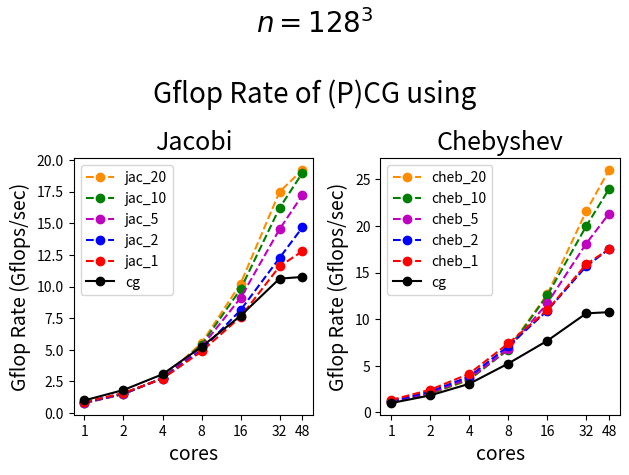
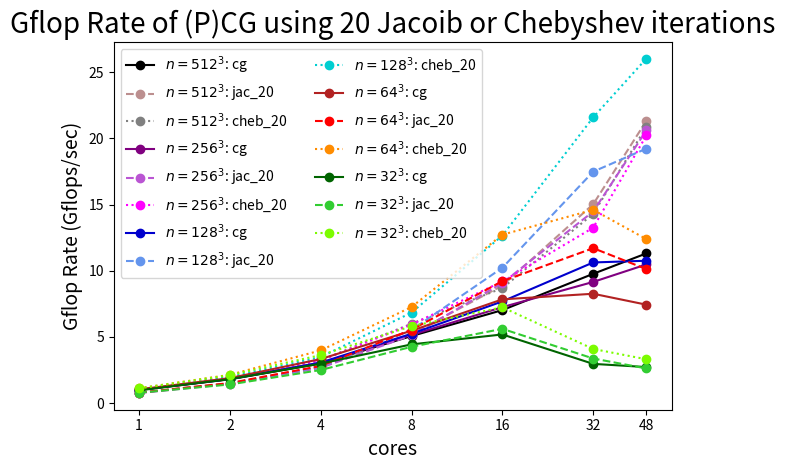
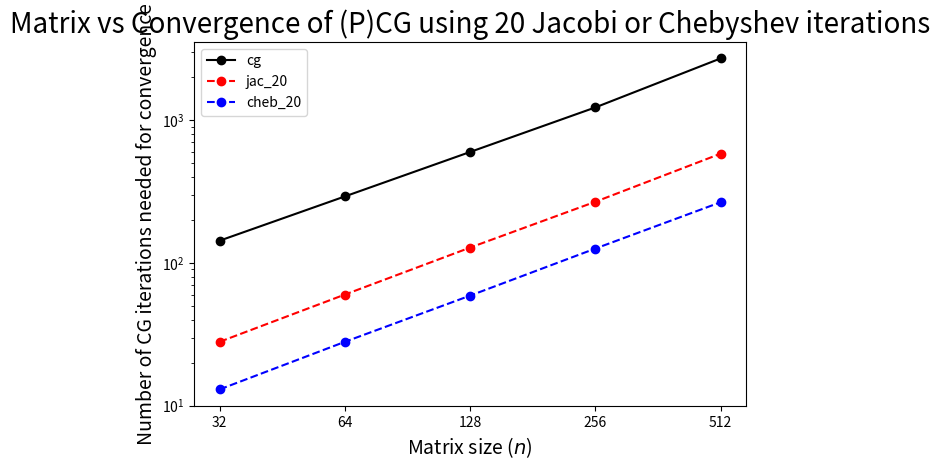
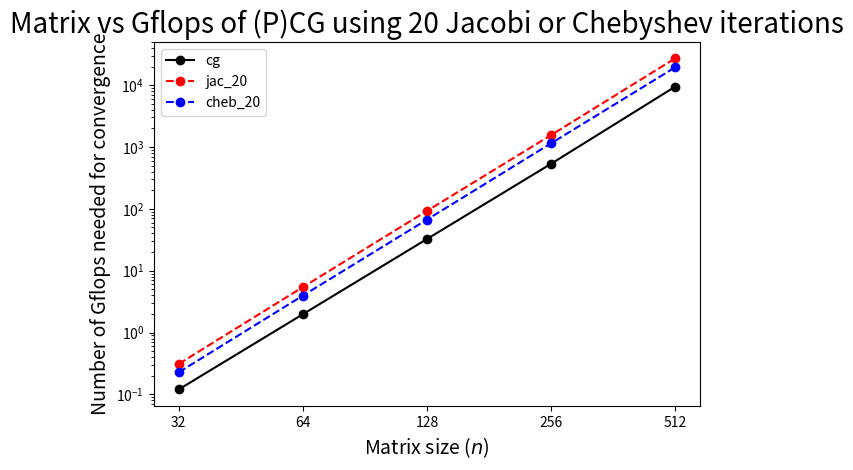

The matplotlib source for these figures, in order:
import matplotlib.pyplot as plt
import numpy as np
from matplotlib import colors as mcolors

def flops(function_name = "", nx = 32, ny = 32, nz = 32, cg_it = 1000, prec_it = 0):
    n = nx*ny*nz
    flp_init = 0.0
    flp_stencil3d = (6 + 7)*(nx - 2)*(ny - 2)*(nz - 2) + (5 + 6)*2*((nx - 2)*(ny - 2) +(nx - 2)*(nz - 2)+(nz - 2)*(ny - 2)) + (4 + 5)*4*((nx - 2)+ (ny - 2) + (nz - 2)) + (3 + 4)*8
    flp_axy = 1.0 * n
    flp_axpby = 3.0 * n
    flp_dot = 2.0 * n
    flp_copy = 0.0
    flp_explEV = 2.0 + 3.0*2.0 + 5.0 + 31.0 + 1.0
    flp_jac = 2.0 + (1.0 + flp_axy) + prec_it * (flp_stencil3d + 3.0*n)
    flp_cheb = 2.0 + 2.0 + 2.0 + 1.0 + 1.0 + (1.0 + flp_axy) + flp_stencil3d + (5.0 + flp_axpby) + prec_it * (1.0 + 3.0 + 3.0 + 4.0 * flp_axpby + flp_stencil3d + flp_copy)
    flp_cg = 1.0 + flp_dot + 1.0 + 3.0*flp_axpby + flp_stencil3d + flp_dot + 1.0
    flp_cgIntro = flp_stencil3d + flp_axpby + 2.0 * flp_init

    tot_flp_init = 2.0*flp_init
    tot_flp_stencil3d = (1.0 + 1.0*cg_it)*flp_stencil3d
    tot_flp_axy = cg_it*flp_axy
    tot_flp_axpby = (1.0 + 3.0*cg_it)*flp_axpby
    tot_flp_dot = 2.0*cg_it*flp_dot
    tot_flp_copy = 1.0*cg_it*flp_copy
    tot_flp_jac = 1.0*cg_it*flp_jac
    tot_flp_cheb = 1.0*cg_it*flp_cheb
    tot_flp_cg = flp_cgIntro + 1.0*cg_it*flp_cg
    tot_flp_jac = flp_cgIntro + 1.0*flp_init + cg_it*(flp_cg + flp_jac)
    tot_flp_cheb = flp_cgIntro + 1.0*flp_init + flp_explEV + cg_it*(flp_cg + flp_cheb)
    if function_name == "init":
        flp = tot_flp_init
    elif function_name == "apply_stencil3d":
        flp = tot_flp_stencil3d
    elif function_name == "axy":
        flp = tot_flp_axy
    elif function_name == "axpby":
        flp = tot_flp_axpby
    elif function_name == "dot":
        flp = tot_flp_dot 
    elif function_name == "copy":
        flp = tot_flp_copy
    elif function_name == "explicit_ev":
        flp = tot_flp_explEV
    elif function_name == "jac_method":
        flp = tot_flp_jac
    elif function_name == "cheb_method":
        flp = tot_flp_cheb
    elif function_name == "cg":
        flp = tot_flp_cg
    elif function_name == "pcg_jac":
        flp = tot_flp_jac
    elif function_name == "pcg_cheb":
        flp = tot_flp_cheb
    else:
        flp = 0
        print("no such a function, flops = 0 taken")
    Gflp = flp * 10**(-9)
    print(f'Gflp_{function_name}_{prec_it} = ', Gflp)
    return Gflp

def rate_per_core(lst, time_per_core):
    rate = np.zeros(len(time_per_core))
    for i in range(len(time_per_core)):
        rate[i] = lst[i] / time_per_core[i]
    return rate

def plot_flps(cores, cg, jac, cheb, title = ""):
    fig, ax = plt.subplots(1, 2) # 2 rows, 1 column, plot 1
    ax[0].plot(cores, jac[4], color = "darkorange", linestyle = '--', marker = 'o', label='jac_20')
    ax[0].plot(cores, jac[3], 'g--', marker = 'o', label='jac_10')
    ax[0].plot(cores, jac[2], 'm--', marker = 'o', label='jac_5')
    ax[0].plot(cores, jac[1], 'b--', marker = 'o', label='jac_2')
    ax[0].plot(cores, jac[0], 'r--', marker = 'o', label='jac_1')
    ax[0].plot(cores, cg, 'k-' , marker = 'o', label='cg')
    
    ax[0].set_xlabel("cores", fontsize = 14)
    #ax[0].set_xlim([-15,max(len(x),len(x_jac_1),len(x_jac_2),len(x_jac_5), len(x_jac_10))])
    ax[0].set_ylabel("Gflop Rate (Gflops/sec)", fontsize = 14)
    #ax[0].set_ylim([max(x[0],x_jac_1[0],x_jac_2[0], x_jac_5[0], x_jac_10[0]),max(x[-1],x_jac_1[-1],x_jac_2[-1], x_jac_5[-1], x_jac_10[-1])+1])
    #ax[0].set_yscale('log', base=10)
    ax[0].set_xscale('log', base=2)
    ax[0].set_xticks(cores, cores)
    ax[0].set_title(f'Jacobi', fontsize = 18)
    ax[0].legend()

    ax[1].plot(cores, cheb[4], color = "darkorange", linestyle = '--', marker = 'o', label='cheb_20')
    ax[1].plot(cores, cheb[3], 'g--', marker = 'o', label='cheb_10')
    ax[1].plot(cores, cheb[2], 'm--', marker = 'o', label='cheb_5')
    ax[1].plot(cores, cheb[1], 'b--', marker = 'o', label='cheb_2')
    ax[1].plot(cores, cheb[0], 'r--', marker = 'o', label='cheb_1')
    ax[1].plot(cores, cg, 'k-' , marker = 'o', label='cg')

    ax[1].set_xlabel("cores", fontsize = 14)
    #ax[1].set_xlim([-15,max(len(r),len(r_jac_1),len(r_jac_2),len(r_jac_5),len(r_jac_10))])
    ax[1].set_ylabel("Gflop Rate (Gflops/sec)", fontsize = 14)
    #ax[1].set_yscale('log', base=10)
    ax[1].set_xscale('log', base=2)
    ax[1].set_xticks(cores, cores)
    ax[1].set_title('Chebyshev', fontsize = 18)
    ax[1].legend()

    #plt.subplots_adjust(left=0.1, right=0.9, bottom=0.1, top=0.9, wspace=0.4, hspace=0.4)
    fig.suptitle(f'{title}\n\nGflop Rate of (P)CG using', fontsize = 20)
    fig.tight_layout()
    
    plt.show()
    fig.savefig('flopsRate_n=128^3.png')
    
def plot_20it_flps(cores, flpRate_cg, flpRate_jac, flpRate_cheb):
    fig, ax = plt.subplots(1, 1) # 2 rows, 1 column, plot 1
    legenda_cg = [r"$n=32^3$: cg ", r"$n=64^3$: cg ", r"$n=128^3$: cg ", r"$n=256^3$: cg ", r"$n=512^3$: cg "]
    legenda_jac = [r"$n=32^3$: jac_20", r"$n=64^3$: jac_20", r"$n=128^3$: jac_20", r"$n=256^3$: jac_20", r"$n=512^3$: jac_20"]
    legenda_cheb = [r"$n=32^3$: cheb_20", r"$n=64^3$: cheb_20", r"$n=128^3$: cheb_20", r"$n=256^3$: cheb_20", r"$n=512^3$: cheb_20"]
    lineStyles = ["-", "--", ":"]
    
    col = ['darkgreen', 'limegreen', 'lawngreen', 'firebrick', 'red', 'darkorange', 'mediumblue', 'cornflowerblue', 'darkturquoise', 'purple', 'mediumorchid','magenta', 'black', 'rosybrown', 'gray']

    for i in range(len(flpRate_cg))[::-1]:
        ax.plot(cores, flpRate_cg[i,:], color = col[3*i], linestyle = lineStyles[0], marker = 'o', label=legenda_cg[i])
        ax.plot(cores, flpRate_jac[i,:], color = col[3*i+1], linestyle = lineStyles[1], marker = 'o', label=legenda_jac[i])
        ax.plot(cores, flpRate_cheb[i,:], color = col[3*i+2], linestyle = lineStyles[2], marker = 'o', label=legenda_cheb[i])
        ax.set_xlabel("cores", fontsize = 14)
        ax.set_ylabel("Gflop Rate (Gflops/sec)", fontsize = 14)
        ax.set_title("Gflop Rate of (P)CG using 20 Jacoib or Chebyshev iterations", fontsize = 20)
    ax.set_xscale('log', base=2)
    ax.set_xticks(cores, cores)
    #ax.set_yscale('log', base=10)
    ax.legend(loc = "upper left", ncol=2)

    fig.tight_layout()

    plt.show()

    fig.savefig('flopsRate_jaccheb20it.png')

def plot_size(size, cg, jac, cheb, title = "", y_title = ""):
    fig, ax = plt.subplots(1, 1) # 2 rows, 1 column, plot 1
    #legenda_cg = ["c=1: cg ", "c=2: cg ", "c=4: cg ", "c=8: cg ", "c=16: cg ", "c=32: cg ", "c=48: cg "]
    #legenda_jac = ["c=1: pcg using 20 jac it", "c=2: pcg using 20 jac it", "c=4: pcg using 20 jac it",
    #               "c=8: pcg using 20 jac it", "c=16: pcg using 20 jac it", "c=32: pcg using 20 jac it", "c=48: pcg using 20 jac it"]
    #legenda_cheb = ["c=1: pcg using 20 cheb it", "c=2: pcg using 20 cheb it", "c=4: pcg using 20 cheb it",
    #                "c=8: pcg using 20 cheb it", "c=16: pcg using 20 cheb it", "c=32: pcg using 20 cheb it", "c=48: pcg using 20 cheb it"]
    legenda = ["cg", "jac_20", "cheb_20"]
    lineStyles = ["-", "--", "--"]

    #col = ['darkgreen', 'limegreen', 'lawngreen', 'firebrick', 'red', 'coral', 'mediumblue', 'cornflowerblue', 'darkturquoise',
    #       'purple', 'mediumorchid','magenta', 'black', 'rosybrown', 'gray', 'saddlebrown', 'sandybrown', 'darkorange',
    #       'olive','gold', 'yellow']
    col = ['k', 'r', 'b']
    ax.plot(size, cg, color = col[0], linestyle = lineStyles[0], marker = 'o', label=legenda[0])
    ax.plot(size, jac, color = col[1], linestyle = lineStyles[1], marker = 'o', label=legenda[1])
    ax.plot(size, cheb, color = col[2], linestyle = lineStyles[2], marker = 'o', label=legenda[2])
    ax.set_xlabel(r'Matrix size ($n$)', fontsize = 14)
    ax.set_ylabel(y_title, fontsize = 14)
    ax.set_title(title, fontsize = 20)
    ax.set_xscale('log', base=2)
    ax.set_yscale('log', base=10)
    ax.set_xticks(size, size)
    #ax.legend(loc = "upper left", ncol=2)
    ax.legend(loc = "upper left")
    fig.tight_layout()

    plt.show()

    fig.savefig(title)
    

#-------------------------------------------start of main---------------------------------------------------------------
if __name__ == "__main__":
    #cores and matrix sizes n
    cores = [1,2,4,8,16,32,48]
    size = [32, 64, 128, 256, 512]
    
    ############### dim(A)=128^3 x 128^3 ####################################################
    #convergence number of cg iterations for cores = [1,2,4,8,16,32,48], len(cores)=7
    n128_it_cg = 598 * np.ones(7)

    n128_it_jac_1 = 299 * np.ones(7)
    n128_it_jac_2 = 345 * np.ones(7)
    n128_it_jac_5 = 173 * np.ones(7)
    n128_it_jac_10 = 179 * np.ones(7)
    n128_it_jac_20 = 128 * np.ones(7)

    n128_it_cheb_1 = 299 * np.ones(7)
    n128_it_cheb_2 = 418 * np.ones(7)
    n128_it_cheb_5 = 217 * np.ones(7)
    n128_it_cheb_10 = 115 * np.ones(7)
    n128_it_cheb_20 = 59 * np.ones(7)

    #Total computation time cg for cores = [1,2,4,8,16,32,48]
    n128_time_cg = np.array([32.45, 17.84, 10.61, 6.207, 4.233, 3.061, 3.024])

    n128_time_jac_1 = np.array([31.21, 16.9, 9.903, 5.518, 3.535, 2.318, 2.102])
    n128_time_jac_2 = np.array([50.59, 27.35, 15.58, 8.532, 5.225, 3.467, 2.897])
    n128_time_jac_5 = np.array([48.18, 25.49, 14.05, 7.376, 4.25, 2.66, 2.245])
    n128_time_jac_10 = np.array([87.59, 46.59, 25.26, 12.96, 7.138, 4.307, 3.681])
    n128_time_jac_20 = np.array([117.06, 62.27, 33.6, 16.77, 9.062, 5.299, 4.82])

    n128_time_cheb_1 = np.array([31.91, 17.52, 10.26, 5.747, 3.877, 2.672, 2.426])
    n128_time_cheb_2 = np.array([67.24,	36.37, 21.17, 11.45, 7.446, 5.18, 4.636])
    n128_time_cheb_5 = np.array([67.62, 36.31, 20.94, 11.24, 6.51, 4.205, 3.572])
    n128_time_cheb_10 = np.array([64.72, 34.8, 19.97, 10.48, 5.615, 3.523, 2.937])
    n128_time_cheb_20 = np.array([62.93, 33.63, 19.26, 9.794, 5.291, 3.102, 2.573])

    #flops
    n128_flp_cg = flops("cg", nx = 128, ny = 128, nz = 128, cg_it = n128_it_cg)

    n128_flp_jac_1 = flops("pcg_jac", nx = 128, ny = 128, nz = 128, cg_it = n128_it_jac_1, prec_it = 1)
    n128_flp_jac_2 = flops("pcg_jac", nx = 128, ny = 128, nz = 128, cg_it = n128_it_jac_2, prec_it = 2)
    n128_flp_jac_5 = flops("pcg_jac", nx = 128, ny = 128, nz = 128, cg_it = n128_it_jac_5, prec_it = 5)
    n128_flp_jac_10 = flops("pcg_jac", nx = 128, ny = 128, nz = 128, cg_it = n128_it_jac_10, prec_it = 10)
    n128_flp_jac_20 = flops("pcg_jac", nx = 128, ny = 128, nz = 128, cg_it = n128_it_jac_20, prec_it = 20)


    n128_flp_cheb_1 = flops("pcg_cheb", nx = 128, ny = 128, nz = 128, cg_it = n128_it_cheb_1, prec_it = 1)
    n128_flp_cheb_2 = flops("pcg_cheb", nx = 128, ny = 128, nz = 128, cg_it = n128_it_cheb_2, prec_it = 2)
    n128_flp_cheb_5 = flops("pcg_cheb", nx = 128, ny = 128, nz = 128, cg_it = n128_it_cheb_5, prec_it = 5)
    n128_flp_cheb_10 = flops("pcg_cheb", nx = 128, ny = 128, nz = 128, cg_it = n128_it_cheb_10, prec_it = 10)
    n128_flp_cheb_20 = flops("pcg_cheb", nx = 128, ny = 128, nz = 128, cg_it = n128_it_cheb_20, prec_it = 20)

    #testing flops
##    flops("dot", nx = 128, ny = 128, nz = 128, cg_it=598)
##    flops("axpby", nx = 128, ny = 128, nz = 128, cg_it=598)
##    flops("apply_stencil3d", nx = 128, ny = 128, nz = 128, cg_it=598)
##    flops("init", nx = 128, ny = 128, nz = 128, cg_it=598)
    
    #flopRate
    n128_flpRate_cg = rate_per_core(n128_flp_cg, n128_time_cg)

    n128_flpRate_jac_1 = rate_per_core(n128_flp_jac_1, n128_time_jac_1)
    n128_flpRate_jac_2 = rate_per_core(n128_flp_jac_2, n128_time_jac_2)
    n128_flpRate_jac_5 = rate_per_core(n128_flp_jac_5, n128_time_jac_5)
    n128_flpRate_jac_10 = rate_per_core(n128_flp_jac_10, n128_time_jac_10)
    n128_flpRate_jac_20 = rate_per_core(n128_flp_jac_20, n128_time_jac_20)

    n128_flpRate_cheb_1 = rate_per_core(n128_flp_cheb_1, n128_time_cheb_1)
    n128_flpRate_cheb_2 = rate_per_core(n128_flp_cheb_2, n128_time_cheb_2)
    n128_flpRate_cheb_5 = rate_per_core(n128_flp_cheb_5, n128_time_cheb_5)
    n128_flpRate_cheb_10 = rate_per_core(n128_flp_cheb_10, n128_time_cheb_10)
    n128_flpRate_cheb_20 = rate_per_core(n128_flp_cheb_20, n128_time_cheb_20)

    n128_flpRate_jac = [n128_flpRate_jac_1, n128_flpRate_jac_2, n128_flpRate_jac_5, n128_flpRate_jac_10, n128_flpRate_jac_20]
    n128_flpRate_cheb = [n128_flpRate_cheb_1, n128_flpRate_cheb_2, n128_flpRate_cheb_5, n128_flpRate_cheb_10, n128_flpRate_cheb_20]

########## plot#########################################
    plot_flps(cores, n128_flpRate_cg, n128_flpRate_jac, n128_flpRate_cheb, r'$n = 128^3$')

####################prec only 20 it ###############################################################
    ############### dim(A)=32^3 x 32^3 ####################################################
    #convergence number of cg iterations for cores = [1,2,4,8,16,32,48]
    n32_it_cg = 143 * np.ones(7)
    n32_it_jac_20 = 28 * np.ones(7)
    n32_it_cheb_20 = 13 * np.ones(7)

    #Total computation time cg for cores = [1,2,4,8,16,32,48]
    n32_time_cg = np.array([0.1251, 0.0665, 0.04042,  0.02718, 0.02325, 0.04069, 0.04426])
    n32_time_jac_20 = np.array([0.3985, 0.2211, 0.1246, 0.07325, 0.05554, 0.09248, 0.119])
    n32_time_cheb_20 = np.array([0.2049, 0.108,  0.06296, 0.03929, 0.03154, 0.05583, 0.06894])

    #flops
    n32_flp_cg = flops("cg", nx = 32, ny = 32, nz = 32, cg_it = n32_it_cg)
    n32_flp_jac_20 = flops("pcg_jac", nx = 32, ny = 32, nz = 32, cg_it = n32_it_jac_20, prec_it = 20)
    n32_flp_cheb_20 = flops("pcg_cheb", nx = 32, ny = 32, nz = 32, cg_it = n32_it_cheb_20, prec_it = 20)


    #flopRate
    n32_flpRate_cg = rate_per_core(n32_flp_cg, n32_time_cg)
    n32_flpRate_jac_20 = rate_per_core(n32_flp_jac_20, n32_time_jac_20)
    n32_flpRate_cheb_20 = rate_per_core(n32_flp_cheb_20, n32_time_cheb_20)

    ############### dim(A)=32^3 x 32^3 ####################################################
    #convergence number of cg iterations for cores = [1,2,4,8,16,32,48]
    n64_it_cg = 292 * np.ones(7)
    n64_it_jac_20 = np.array([61, 61, 60, 60, 61, 60, 60])
    n64_it_cheb_20 = 28 * np.ones(7)

    #Total computation time cg for cores = [1,2,4,8,16,32,48]
    n64_time_cg = np.array([1.906, 1.049, 0.5947, 0.3622, 0.2526, 0.2397, 0.2663])
    n64_time_jac_20 = np.array([6.914, 3.625, 1.924, 0.9741, 0.596, 0.4614, 0.5335])
    n64_time_cheb_20 = np.array([3.527, 1.852, 0.9948, 0.5454, 0.3112, 0.2712, 0.3197])

    #flops
    n64_flp_cg = flops("cg", nx = 64, ny = 64, nz = 64, cg_it = n64_it_cg)
    n64_flp_jac_20 = flops("pcg_jac", nx = 64, ny = 64, nz = 64, cg_it = n64_it_jac_20, prec_it = 20)
    n64_flp_cheb_20 = flops("pcg_cheb", nx = 64, ny = 64, nz = 64, cg_it = n64_it_cheb_20, prec_it = 20)


    #flopRate
    n64_flpRate_cg = rate_per_core(n64_flp_cg, n64_time_cg)
    n64_flpRate_jac_20 = rate_per_core(n64_flp_jac_20, n64_time_jac_20)
    n64_flpRate_cheb_20 = rate_per_core(n64_flp_cheb_20, n64_time_cheb_20)

    
    ############### dim(A)=256^3 x 256^3 ####################################################
    #convergence number of cg iterations for cores = [1,2,4,8,16,32,48]
    n256_it_cg = np.array([1231, 1228, 1227, 1227, 1227, 1227, 1227])
    n256_it_jac_20 = 268 * np.ones(7)
    n256_it_cheb_20 = 126 * np.ones(7)

    #Total computation time cg for cores = [1,2,4,8,16,32,48]
    n256_time_cg = np.array([536.3, 293.8, 176.7, 103.9, 73.73, 58.39, 51.03])
    n256_time_jac_20 = np.array([2036, 1074, 583.9, 303.5, 171.6, 107.5, 75.55])
    n256_time_cheb_20 = np.array([1117, 607.7, 356.5, 193, 124.7, 86.48, 56.68])

    #flops
    n256_flp_cg = flops("cg", nx = 256, ny = 256, nz = 256, cg_it = n256_it_cg)
    n256_flp_jac_20 = flops("pcg_jac", nx = 256, ny = 256, nz = 256, cg_it = n256_it_jac_20, prec_it = 20)
    n256_flp_cheb_20 = flops("pcg_cheb", nx = 256, ny = 256, nz = 256, cg_it = n256_it_cheb_20, prec_it = 20)

    #flopRate
    n256_flpRate_cg = rate_per_core(n256_flp_cg, n256_time_cg)
    n256_flpRate_jac_20 = rate_per_core(n256_flp_jac_20, n256_time_jac_20)
    n256_flpRate_cheb_20 = rate_per_core(n256_flp_cheb_20, n256_time_cheb_20)

    ############### dim(A)=512^3 x 512^3 ####################################################
    #convergence number of cg iterations for cores = [1,2,4,8,16,32,48]
    n512_it_cg = np.array([2781, 2774, 2767, 2765, 2764, 2541, 2538])
    n512_it_jac_20 = np.array([607, 607, 607, 585, 556, 556, 556])
    n512_it_cheb_20 = np.array([266, 266, 266, 266, 266, 266, 266]) 

    #Total computation time cg for cores = [1,2,4,8,16,32,48]
    n512_time_cg = np.array([9753, 5380, 3221, 1903, 1372, 907.3, 782.7])
    n512_time_jac_20 = np.array([36170, 19060, 10400, 5222, 2912, 1721, 1213])
    n512_time_cheb_20 = np.array([18770, 10110, 5980, 3230, 2229, 1355, 928.2]) 

    #flops
    n512_flp_cg = flops("cg", nx = 512, ny = 512, nz = 512, cg_it = n512_it_cg)
    n512_flp_jac_20 = flops("pcg_jac", nx = 512, ny = 512, nz = 512, cg_it = n512_it_jac_20, prec_it = 20)
    n512_flp_cheb_20 = flops("pcg_cheb", nx = 512, ny = 512, nz = 512, cg_it = n512_it_cheb_20, prec_it = 20)

    #flopRate
    n512_flpRate_cg = rate_per_core(n512_flp_cg, n512_time_cg)
    n512_flpRate_jac_20 = rate_per_core(n512_flp_jac_20, n512_time_jac_20)
    n512_flpRate_cheb_20 = rate_per_core(n512_flp_cheb_20, n512_time_cheb_20)

#########################more plots##############################################3
    #plot
    flpRate_cg = np.array([n32_flpRate_cg, n64_flpRate_cg, n128_flpRate_cg, n256_flpRate_cg, n512_flpRate_cg])
    flpRate_jac_20 = np.array([n32_flpRate_jac_20, n64_flpRate_jac_20, n128_flpRate_jac_20, n256_flpRate_jac_20, n512_flpRate_jac_20])
    flpRate_cheb_20 = np.array([n32_flpRate_cheb_20, n64_flpRate_cheb_20, n128_flpRate_cheb_20, n256_flpRate_cheb_20, n512_flpRate_cheb_20])
    plot_20it_flps(cores, flpRate_cg, flpRate_jac_20, flpRate_cheb_20)

    it_cg = np.array([n32_it_cg, n64_it_cg, n128_it_cg, n256_it_cg, n512_it_cg])
    it_jac_20 = np.array([n32_it_jac_20, n64_it_jac_20, n128_it_jac_20, n256_it_jac_20, n512_it_jac_20])
    it_cheb_20 = np.array([n32_it_cheb_20, n64_it_cheb_20, n128_it_cheb_20, n256_it_cheb_20, n512_it_cheb_20])
    it_cg = np.sum(it_cg, axis=1)//np.shape(it_cg)[1]
    it_jac_20 = np.sum(it_jac_20, axis=1)//np.shape(it_jac_20)[1]
    it_cheb_20 = np.sum(it_cheb_20, axis=1)//np.shape(it_cheb_20)[1]
    plot_size(size, it_cg, it_jac_20, it_cheb_20, "Matrix vs Convergence of (P)CG using 20 Jacobi or Chebyshev iterations", "Number of CG iterations needed for convergence")
 
    flp_cg = np.array([n32_flp_cg, n64_flp_cg, n128_flp_cg, n256_flp_cg, n512_flp_cg])
    flp_jac_20 = np.array([n32_flp_jac_20, n64_flp_jac_20, n128_flp_jac_20, n256_flp_jac_20, n512_flp_jac_20])
    flp_cheb_20 = np.array([n32_flp_cheb_20, n64_flp_cheb_20, n128_flp_cheb_20, n256_flp_cheb_20, n512_flp_cheb_20])

    flp_cg = np.sum(flp_cg, axis=1)/np.shape(flp_cg)[1]
    flp_jac_20 = np.sum(flp_jac_20, axis=1)/np.shape(flp_jac_20)[1]
    flp_cheb_20 = np.sum(flp_cheb_20, axis=1)/np.shape(flp_cheb_20)[1]
    
    plot_size(size, flp_cg, flp_jac_20, flp_cheb_20, "Matrix vs Gflops of (P)CG using 20 Jacobi or Chebyshev iterations", "Number of Gflops needed for convergence")
